Run: headless pygame with SDL's dummy video driver; simulated clock (each Clock.tick advances the game by its frame time, no real sleeping); random seed 0; keys injected as events and as key.get_pressed() state; no mouse input.
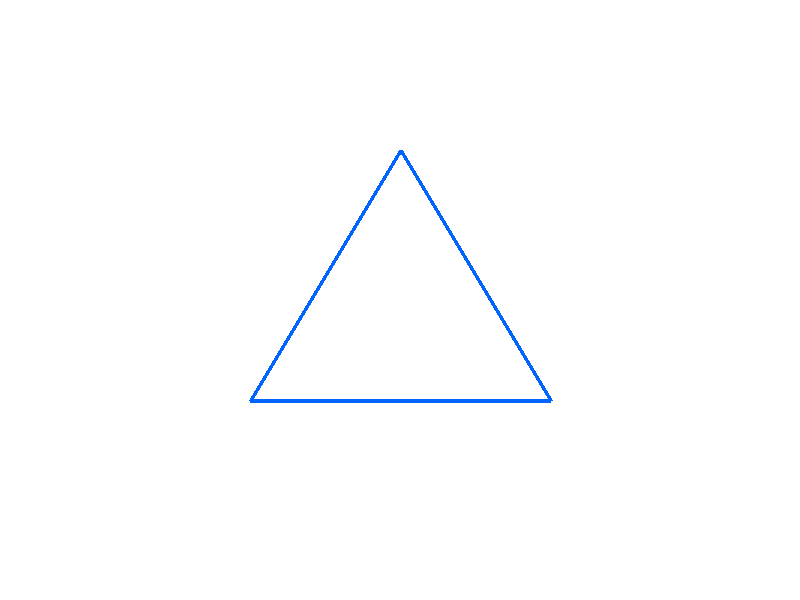
Frame 1 of 4 · flips 1–60 · no input
Frame 2 of 4 · flips 61–180 · tapped SPACE, RETURN · held RIGHT (→), D · screen unchanged from frame 1, image omitted
Frame 3 of 4 · flips 181–300 · held DOWN (↓), S · screen unchanged from frame 2, image omitted
Frame 4 of 4 · flips 301–420 · held LEFT (←), A, UP (↑), W · screen unchanged from frame 3, image omitted

The pygame program that drew these frames:

'''
Draw a Triangle Using Three Lines

Objective:
Use pygame.draw.line() three times to create a triangle.

Requirements:
• Use three separate pygame.draw.line() calls.
• Make each line 4 pixels thick.
• Use the provided color BLUE.
• The three lines should connect to form a triangle.
'''

# Import the pygame module.
import pygame

# Import the sys module so we can completely exit the program.
import sys

# Start all pygame modules.
pygame.init()

# Create the game window.
screen = pygame.display.set_mode((800, 600))

# Set the title shown at the top of the window.
pygame.display.set_caption("Triangle Exercise - Solution")

# Create some colors.
WHITE = (255, 255, 255)
BLUE = (0, 100, 255)

# Store the three corners of the triangle.
top_point = (400, 150)

# (0, 0) is the top-left corner of the screen.
# Increasing X moves an object to the right.
# Increasing Y moves an object down.

bottom_left_point = (250, 400)
bottom_right_point = (550, 400)

# Start the main game loop.
while True:

    # Fill the screen with a white background.
    screen.fill(WHITE)

    # Draw the first side of the triangle.
    # This line connects the top corner to the bottom-left corner.
    pygame.draw.line(
        screen,
        BLUE,
        top_point,
        bottom_left_point,
        4
    )

    # Draw the second side of the triangle.
    # This line connects the bottom-left corner to the bottom-right corner.
    pygame.draw.line(
        screen,
        BLUE,
        bottom_left_point,
        bottom_right_point,
        4
    )

    # Draw the third side of the triangle.
    # This line connects the bottom-right corner back to the top corner.
    pygame.draw.line(
        screen,
        BLUE,
        bottom_right_point,
        top_point,
        4
    )

    # Check every event that has occurred.
    for event in pygame.event.get():

        # Close the program if the user clicks the window's close button.
        if event.type == pygame.QUIT:

            # Shut down all pygame modules.
            pygame.quit()

            # Exit the Python program.
            sys.exit()

    # Update the display so the latest drawing appears on the screen.
    pygame.display.flip()
